Dataset: dataset (GitHub, dyy603/xulaixiang-Microalgae-Spectral-Classification). Classes: Aeruginosa, Dunaliella salina, flat algae, Nannochloropsis, Synechocystis sp.

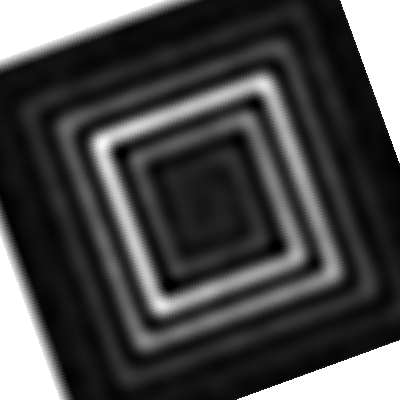
Label: flat algae

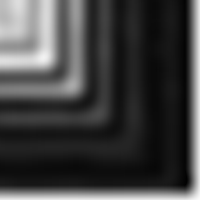
Label: Aeruginosa

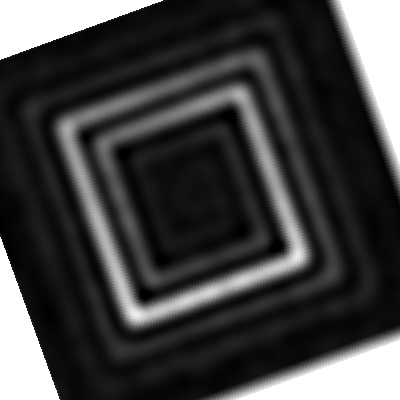
Label: Nannochloropsis

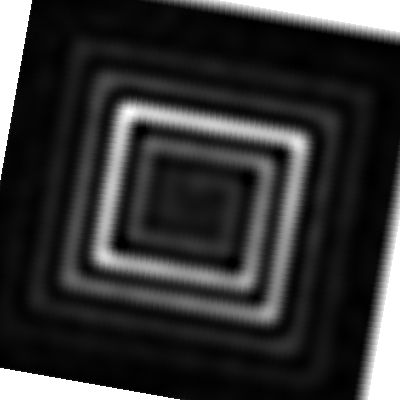
Label: Dunaliella salina

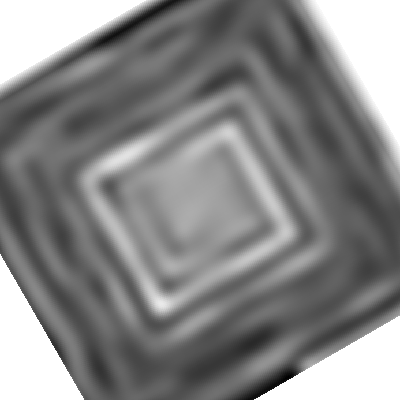
Label: Synechocystis sp

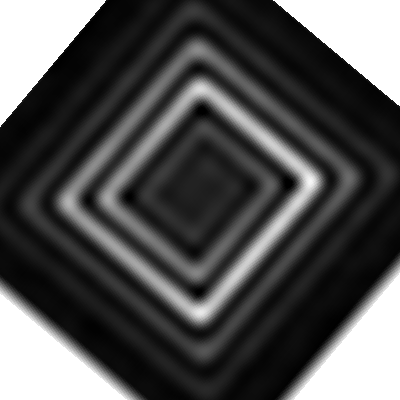
Label: flat algae
